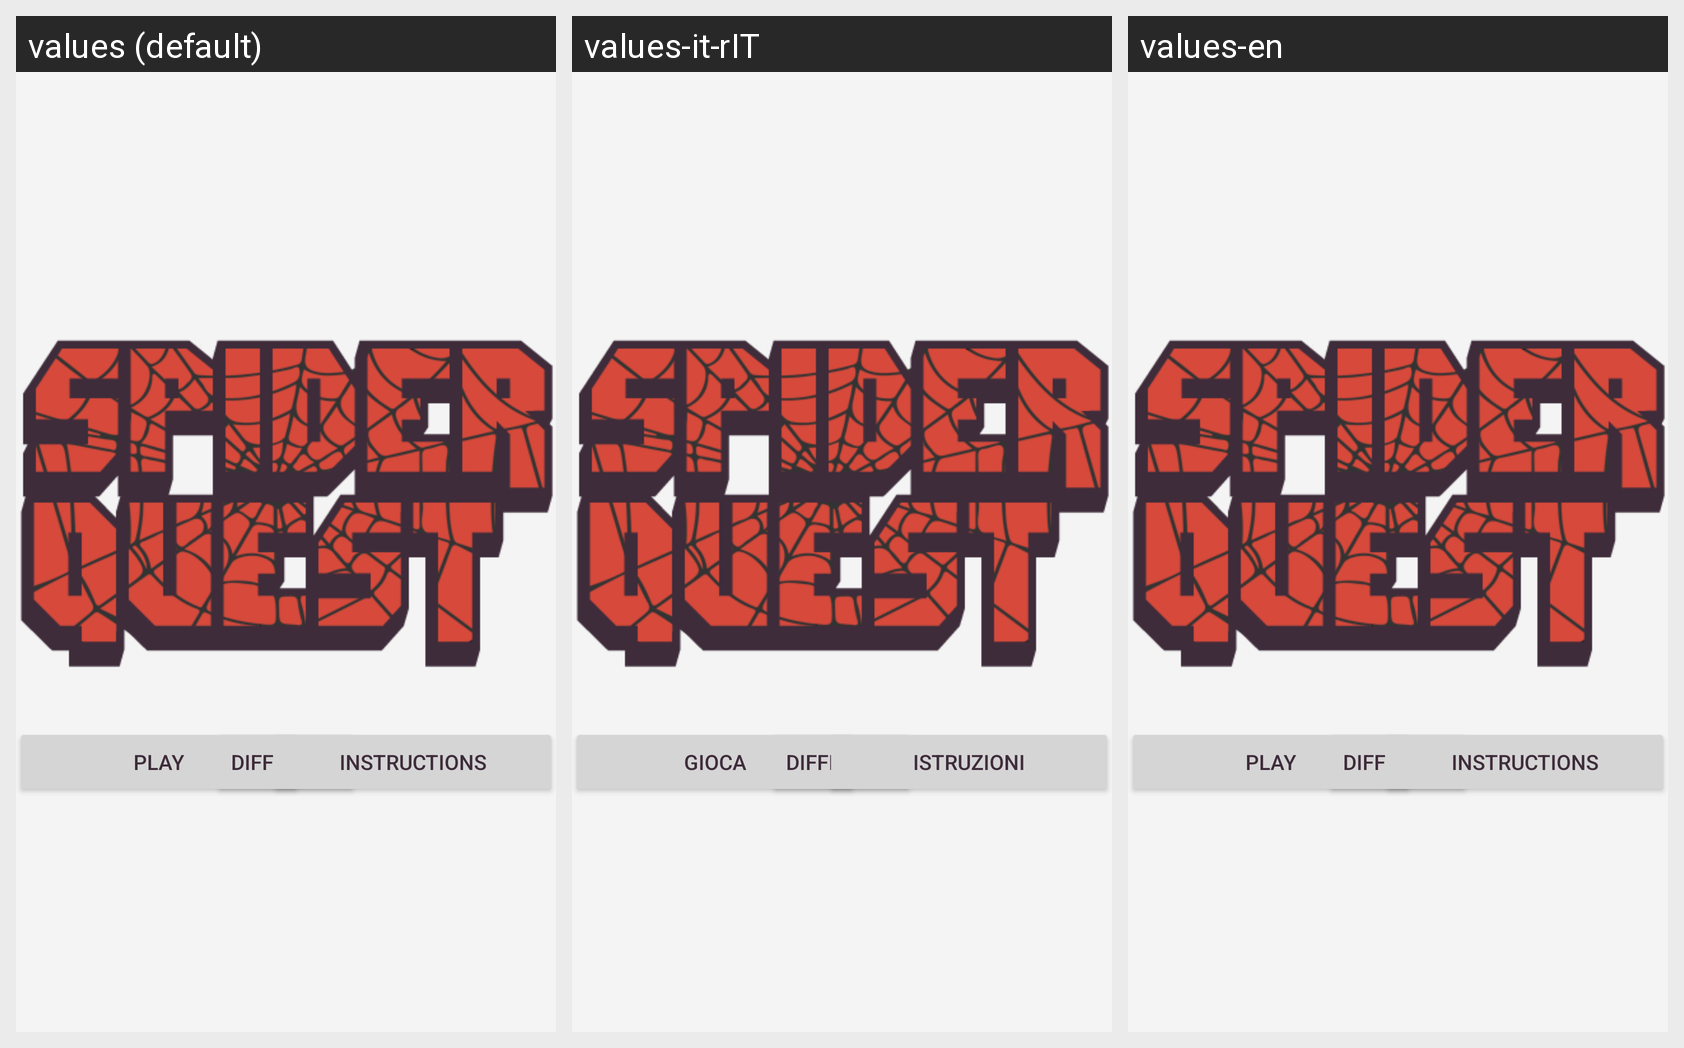

For this localized Android screen grid, give each drawn string resource with its value in every locale shown.
Android screen res/layout/activity_game_menu.xml rendered under 3 locales, left to right: values (default), values-it-rIT, values-en. Device: Nexus 5 (rendered at 1080×1920; each locale shown at half size, 540×960, under a caption strip naming it); theme AppTheme.
Strings drawn on this screen, with the default value and each locale's value (text and hints the layout hard-codes, and strings that could not be matched under every locale, appear in the picture but are not listed):

gioca
  values: Play
  values-it-rIT: Gioca
  values-en: Play

livello
  values: Difficulty
  values-it-rIT: Difficoltà
  values-en: Difficulty

istruzioni
  values: Instructions
  values-it-rIT: Istruzioni
  values-en: Instructions
